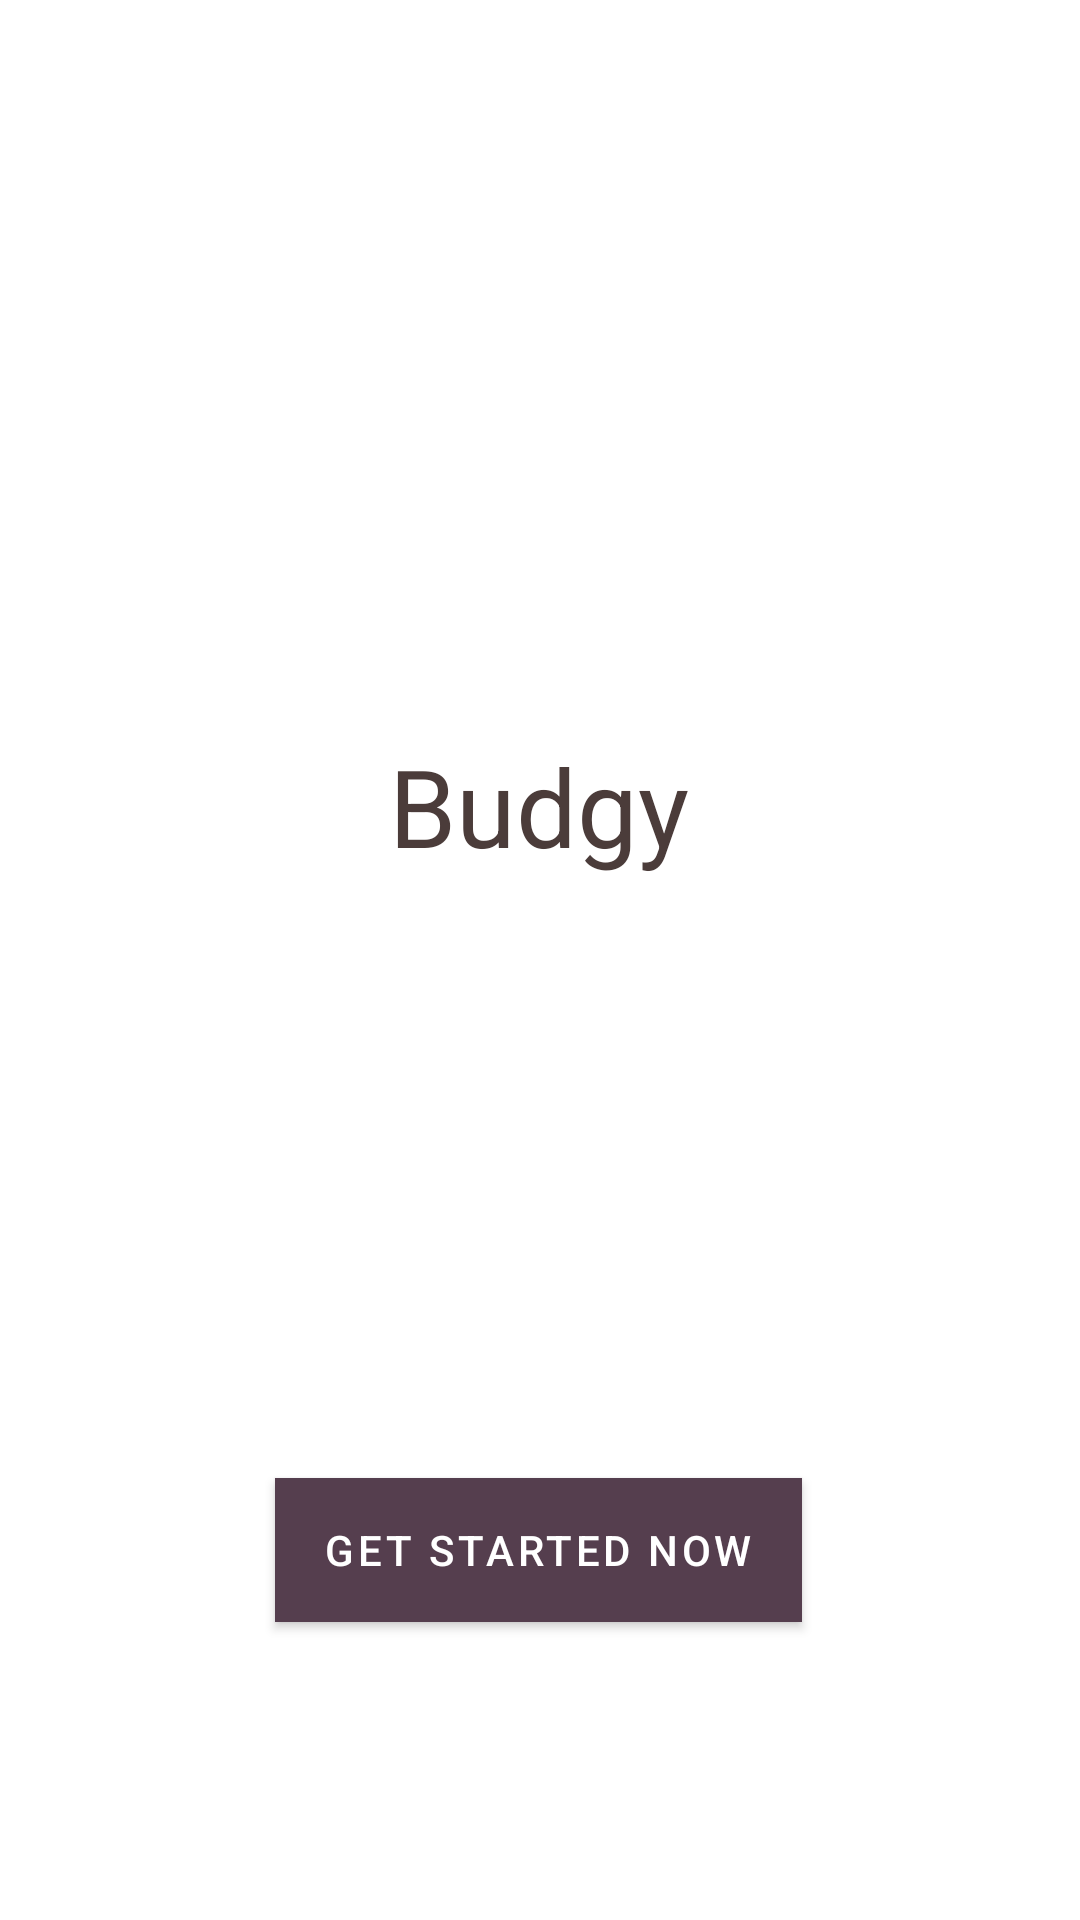

Android layout source for this screen:
<!-- AndroidManifest.xml: application theme Theme.Budgy -->
<!-- res/layout/start.xml -->
<?xml version="1.0" encoding="utf-8"?>
<androidx.constraintlayout.widget.ConstraintLayout xmlns:android="http://schemas.android.com/apk/res/android"
    android:layout_width="match_parent"
    android:layout_height="match_parent"
    xmlns:app="http://schemas.android.com/apk/res-auto"
    android:padding="16dp">

    <ImageView
        android:id="@+id/logo_image"
        android:layout_width="124dp"
        android:layout_height="92dp"
        android:src="@drawable/AppIcon"
        app:layout_constraintBottom_toTopOf="@+id/start_button"
        app:layout_constraintEnd_toEndOf="parent"
        app:layout_constraintHorizontal_bias="0.498"
        app:layout_constraintStart_toStartOf="parent"
        app:layout_constraintTop_toTopOf="parent"
        app:layout_constraintVertical_bias="0.209" />

    <TextView
        android:id="@+id/app_name"
        android:layout_width="wrap_content"
        android:layout_height="wrap_content"
        android:layout_marginTop="56dp"
        android:text="Budgy"
        android:textColor="#4b3c3a"
        android:textSize="36sp"
        app:layout_constraintEnd_toEndOf="parent"
        app:layout_constraintHorizontal_bias="0.498"
        app:layout_constraintStart_toStartOf="parent"
        app:layout_constraintTop_toBottomOf="@+id/logo_image" />

    <Button
        android:id="@+id/start_button"
        android:layout_width="wrap_content"
        android:layout_height="wrap_content"
        android:layout_marginTop="200dp"
        android:background="@color/purple"
        android:text="GET STARTED NOW"
        android:textColor="#FFFFFF"
        app:layout_constraintEnd_toEndOf="parent"
        app:layout_constraintHorizontal_bias="0.497"
        app:layout_constraintStart_toStartOf="parent"
        app:layout_constraintTop_toBottomOf="@+id/app_name" />

</androidx.constraintlayout.widget.ConstraintLayout>
<!-- resources referenced by this layout -->
<resources>
  <color name="purple">#553E4E</color>
  <style name="Theme.Budgy" parent="Theme.MaterialComponents.DayNight.DarkActionBar">
          
          <item name="colorPrimary">@color/purple</item>  
          <item name="colorPrimaryVariant">@color/purple</item>  
          <item name="colorOnPrimary">@color/white</item>  
  
          
          <item name="colorSecondary">@color/yellow</item>  
          <item name="colorSecondaryVariant">@color/yellow</item>  
          <item name="colorOnSecondary">@color/black</item>  
  
          
          <item name="android:colorBackground">@color/grey</item>  
          <item name="colorSurface">@color/blue</item>  
          <item name="colorOnSurface">@color/white</item>  
  
          
          <item name="android:statusBarColor">@color/purple</item>
          <item name="android:navigationBarColor">@color/purple</item>
  
          
          <item name="android:buttonStyle">@style/BudgyButton</item>
      </style>
  <color name="white">#FFFFFF</color>
  <color name="yellow">#FFF275</color>
  <color name="black">#000000</color>
  <color name="blue">#087E8B</color>
  <style name="BudgyButton" parent="Widget.MaterialComponents.Button">
          <item name="android:backgroundTint">@color/yellow</item>
          <item name="android:textColor">@color/black</item>
      </style>
</resources>
